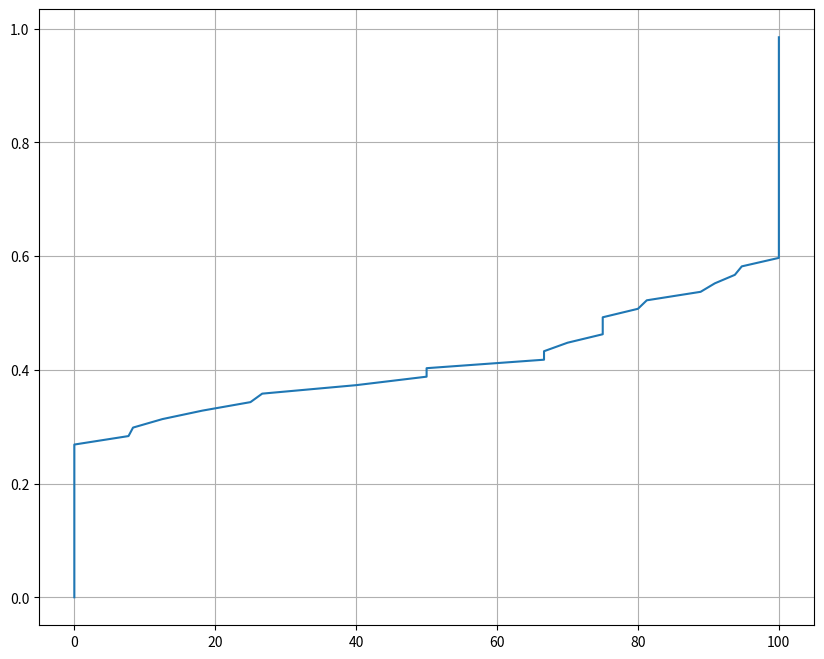

Python code for this plot:
from matplotlib import pyplot as plt
import numpy as np
def ecdf(data, outfileName, xlabel='', ylabel='',titleInfo=''):
    print('Plotting Figure {0}: {1}'.format(1, outfileName))
    fig = plt.figure(1, figsize=(10, 8))
    plt.xlabel(xlabel)
    plt.ylabel(ylabel)
    plt.title(titleInfo)
    sorted = np.sort(data)
    yvals = np.arange(len(sorted)) / float(len(sorted))
    plt.plot(sorted, yvals)
    plt.grid()
    plt.autoscale()
    plt.savefig(outfileName)
    plt.close(fig)


data=[100.0,100.0,100.0,100.0,66.6666666667,0.0,25.0,0.0,100.0,100.0,0.0,0.0,0.0,0.0,0.0,0.0,88.8888888889,\
      0.0,100.0,0.0,100.0,100.0,100.0,100.0,100.0,100.0,8.33333333333,94.7368421053,80.0,12.5,100.0,18.1818181818,\
      0.0,0.0,100.0,0.0,75.0,0.0,100.0,0.0,100.0,75.0,7.69230769231,81.25,75.0,40.0,0.0,100.0,100.0,100.0,70.0,0.0,\
      90.9090909091,100.0,26.6666666667,100.0,0.0,100.0,100.0,66.6666666667,100.0,50.0,100.0,50.0,100.0,93.75,0.0]

ecdf(data,'hitsWithTrinocular.png')
